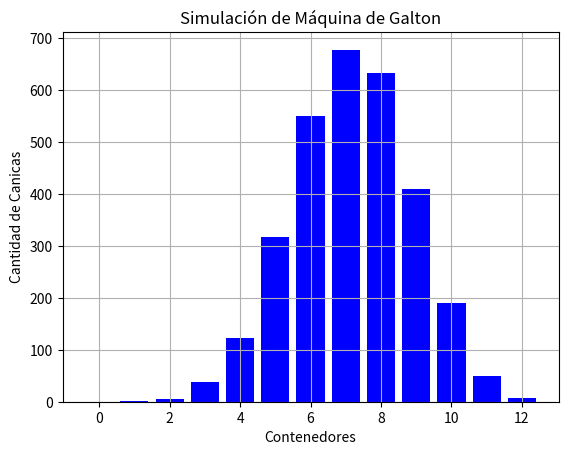

Python code for this plot:
# Description: Simulación de la máquina de Galton
#importar librerias
import matplotlib.pyplot as plt
import random
#simulacion de maquina de galton 
def simular_canicas(num_canicas, num_niveles):
    #inicializar los contenedores, creando en la lista de resultados
    resultados = [0] * (num_niveles + 1)
    #simular el movimiento de las canicas
    for i in range(num_canicas):
        #inicializar la posicion de la canica
        posicion = 0
        #simular el movimiento de la canica
        for i in range(num_niveles):
            #generar un numero aleatorio
            if random.random() < 0.6:
                #mover la canica a la izquierda
                posicion += 1
        #incrementar el contador del cont
        resultados[posicion] += 1
    #retornar los resultados
    return resultados
#graficar los resultados
def graficar_histograma(resultados):
    #crear una lista con los niveles
    niveles = list(range(len(resultados)))
    plt.bar(niveles, resultados, color='blue')
    plt.xlabel('Contenedores')
    plt.ylabel('Cantidad de Canicas')
    plt.title('Simulación de Máquina de Galton')
    #mostrar la grafica
    plt.grid(True)
    plt.show()
#funcion principal
def main():
    num_canicas = 3000
    num_niveles = 12
    #simular la maquina de galton
    resultados = simular_canicas(num_canicas, num_niveles)
    graficar_histograma(resultados)

if __name__ == "__main__":
    main()